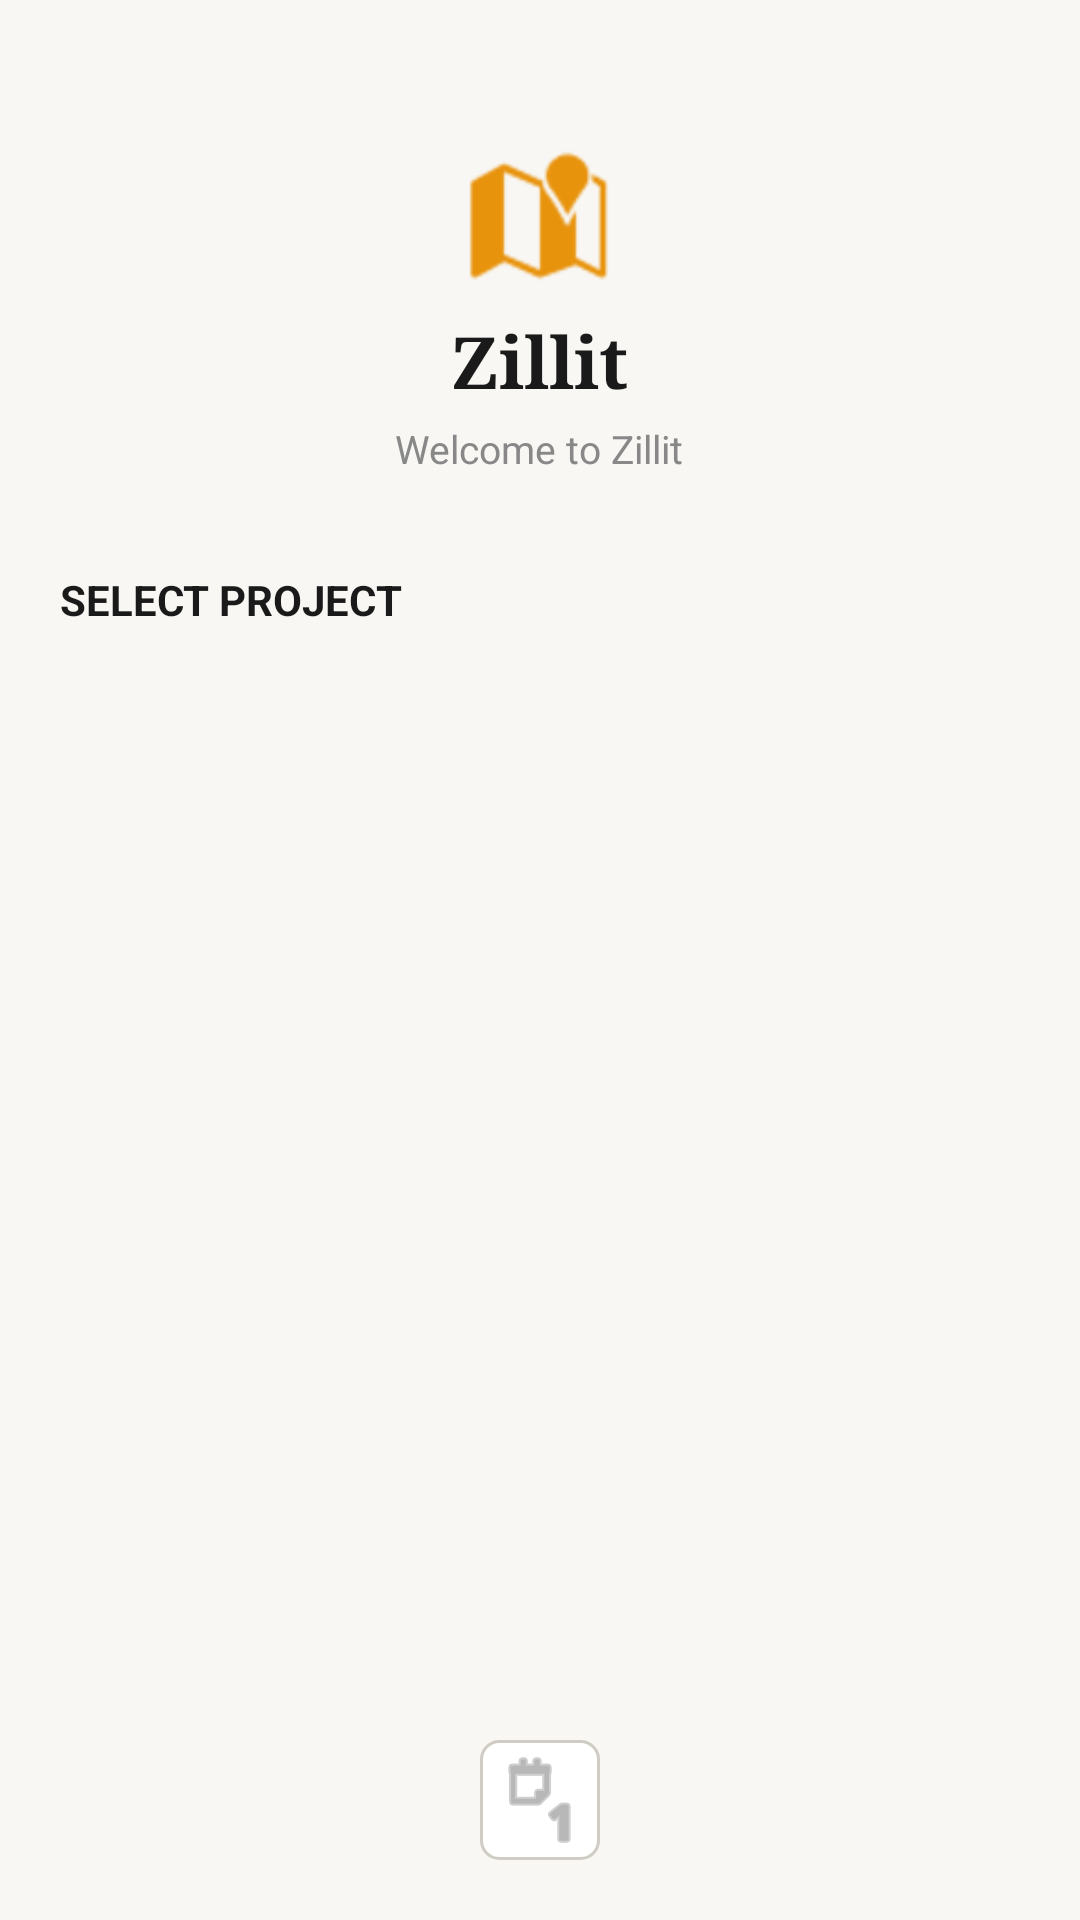

Layout XML and referenced resources for this Android screen:
<!-- AndroidManifest.xml: activity theme Theme.ZillitLCW -->
<!-- res/layout/activity_login.xml -->
<?xml version="1.0" encoding="utf-8"?>
<LinearLayout xmlns:android="http://schemas.android.com/apk/res/android"
    xmlns:app="http://schemas.android.com/apk/res-auto"
    android:layout_width="match_parent"
    android:layout_height="match_parent"
    android:orientation="vertical"
    android:background="@color/pageBg">

    
    <LinearLayout
        android:layout_width="match_parent"
        android:layout_height="wrap_content"
        android:orientation="vertical"
        android:gravity="center"
        android:paddingTop="48dp"
        android:paddingBottom="24dp">

        <ImageView
            android:layout_width="48dp"
            android:layout_height="48dp"
            android:src="@android:drawable/ic_dialog_map"
            android:contentDescription="@string/app_name"
            app:tint="@color/primaryAccent" />

        <TextView
            android:layout_width="wrap_content"
            android:layout_height="wrap_content"
            android:text="Zillit"
            android:textSize="24sp"
            android:fontFamily="serif"
            android:textStyle="bold"
            android:textColor="@color/textPrimary"
            android:layout_marginTop="@dimen/spacing_sm" />

        <TextView
            android:layout_width="wrap_content"
            android:layout_height="wrap_content"
            android:text="@string/login_title"
            android:textSize="@dimen/text_body"
            android:textColor="@color/textMuted"
            android:layout_marginTop="@dimen/spacing_xs" />
    </LinearLayout>

    
    <TextView
        android:id="@+id/tvStepTitle"
        android:layout_width="match_parent"
        android:layout_height="wrap_content"
        android:text="SELECT PROJECT"
        android:textSize="@dimen/text_md"
        android:textColor="@color/textPrimary"
        android:textStyle="bold"
        android:textAllCaps="true"
        android:paddingHorizontal="@dimen/spacing_lg"
        android:paddingVertical="@dimen/spacing_sm" />

    
    <TextView
        android:id="@+id/btnBackToProjects"
        android:layout_width="wrap_content"
        android:layout_height="wrap_content"
        android:text="← Back to Projects"
        android:textSize="@dimen/text_body"
        android:textColor="@color/primaryAccent"
        android:paddingHorizontal="@dimen/spacing_lg"
        android:paddingVertical="@dimen/spacing_xs"
        android:visibility="gone"
        android:background="?attr/selectableItemBackground" />

    
    <androidx.recyclerview.widget.RecyclerView
        android:id="@+id/recyclerView"
        android:layout_width="match_parent"
        android:layout_height="0dp"
        android:layout_weight="1"
        android:paddingHorizontal="@dimen/spacing_lg"
        android:paddingTop="@dimen/spacing_sm"
        android:clipToPadding="false" />

    
    <ProgressBar
        android:id="@+id/progressBar"
        android:layout_width="wrap_content"
        android:layout_height="wrap_content"
        android:layout_gravity="center"
        android:visibility="gone"
        android:indeterminateTint="@color/primaryAccent" />

    
    <TextView
        android:id="@+id/tvError"
        android:layout_width="match_parent"
        android:layout_height="wrap_content"
        android:textColor="@color/dangerBg"
        android:textSize="@dimen/text_body"
        android:paddingHorizontal="@dimen/spacing_lg"
        android:visibility="gone" />

    
    <LinearLayout
        android:layout_width="match_parent"
        android:layout_height="wrap_content"
        android:gravity="center"
        android:paddingVertical="@dimen/spacing_lg">

        <ImageButton
            android:id="@+id/btnThemeToggle"
            android:layout_width="40dp"
            android:layout_height="40dp"
            android:background="@drawable/bg_button_secondary"
            android:src="@android:drawable/ic_menu_day"
            android:contentDescription="Toggle theme"
            app:tint="@color/textMuted" />
    </LinearLayout>

</LinearLayout>
<!-- resources referenced by this layout -->
<resources>
  <color name="dangerBg">#E74C3C</color>
  <color name="pageBg">#F8F7F4</color>
  <color name="primaryAccent">#E8930C</color>
  <color name="textMuted">#888888</color>
  <color name="textPrimary">#1A1A1A</color>
  <dimen name="spacing_lg">20dp</dimen>
  <dimen name="spacing_sm">8dp</dimen>
  <dimen name="spacing_xs">4dp</dimen>
  <dimen name="text_body">13sp</dimen>
  <dimen name="text_md">14sp</dimen>
  <!-- drawable bg_button_secondary (drawable) -->
  <?xml version="1.0" encoding="utf-8"?>
  <shape xmlns:android="http://schemas.android.com/apk/res/android"
      android:shape="rectangle">
      <solid android:color="@color/surface" />
      <stroke android:width="1dp" android:color="@color/borderButton" />
      <corners android:radius="@dimen/radius_sm" />
  </shape>
  <string name="app_name">Zillit LCW</string>
  <string name="login_title">Welcome to Zillit</string>
  <style name="Theme.ZillitLCW" parent="Theme.Material3.Light.NoActionBar">
          <item name="colorPrimary">@color/primaryAccent</item>
          <item name="colorPrimaryDark">@color/primaryAccentDark</item>
          <item name="colorOnPrimary">@color/solidDarkText</item>
          <item name="android:colorBackground">@color/pageBg</item>
          <item name="colorSurface">@color/surface</item>
          <item name="colorOnSurface">@color/textPrimary</item>
          <item name="colorSurfaceVariant">@color/surfaceAlt</item>
          <item name="colorOutline">@color/border</item>
          <item name="android:statusBarColor">@color/surfaceAlt</item>
          <item name="android:navigationBarColor">@color/pageBg</item>
          <item name="android:windowBackground">@color/pageBg</item>
          <item name="android:fontFamily">sans-serif</item>
          <item name="bottomSheetDialogTheme">@style/ZillitBottomSheet</item>
      </style>
  <color name="surface">#FFFFFF</color>
  <color name="borderButton">#D0CCC5</color>
  <dimen name="radius_sm">6dp</dimen>
  <color name="primaryAccentDark">#D17E08</color>
  <color name="solidDarkText">#FFFFFF</color>
  <color name="surfaceAlt">#FAFAF8</color>
  <color name="border">#E0DDD8</color>
  <style name="ZillitBottomSheet" parent="ThemeOverlay.Material3.BottomSheetDialog">
          <item name="bottomSheetStyle">@style/ZillitBottomSheetStyle</item>
          <item name="android:windowIsFloating">false</item>
      </style>
  <style name="ZillitBottomSheetStyle" parent="Widget.Material3.BottomSheet.Modal">
          <item name="shapeAppearanceOverlay">@style/ZillitBottomSheetShape</item>
          <item name="backgroundTint">@color/surface</item>
      </style>
  <style name="ZillitBottomSheetShape" parent="">
          <item name="cornerSizeTopLeft">@dimen/bottom_sheet_corner</item>
          <item name="cornerSizeTopRight">@dimen/bottom_sheet_corner</item>
      </style>
  <dimen name="bottom_sheet_corner">16dp</dimen>
</resources>
